Image classification data set "hybrid-database" (EnzoN7/Image-classification-Database on GitHub). Class labels (10): apples, bananas, coconuts, grapes, lemons, limes, mangos, oranges, pineapples, tomatoes.

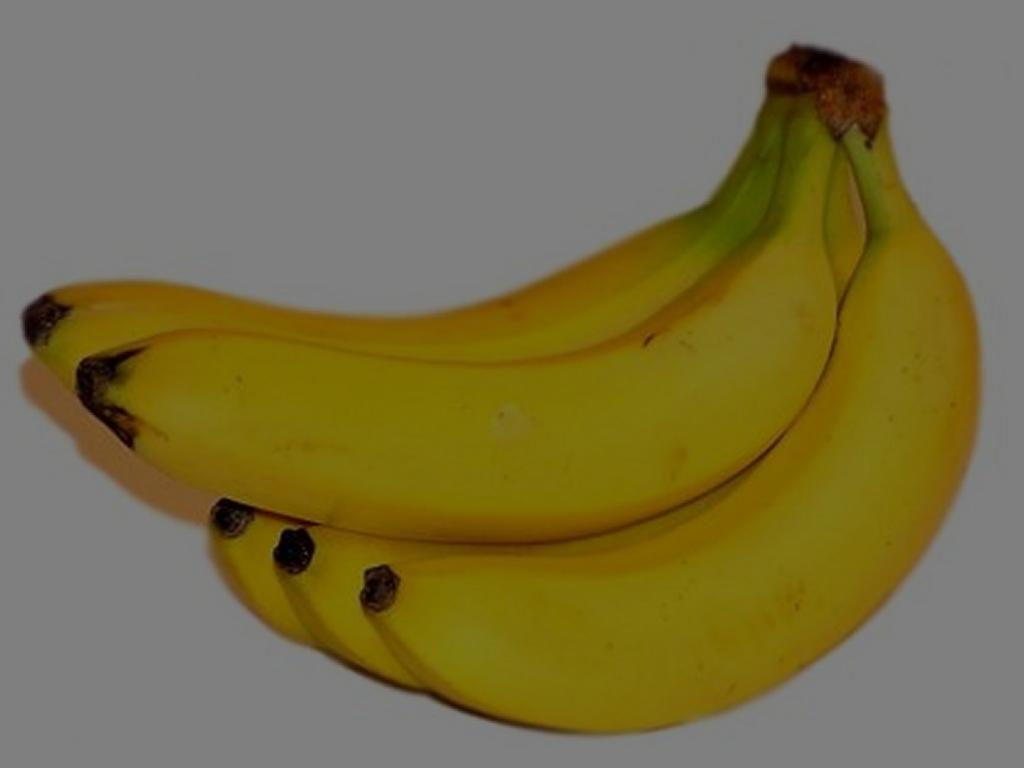
Label: bananas

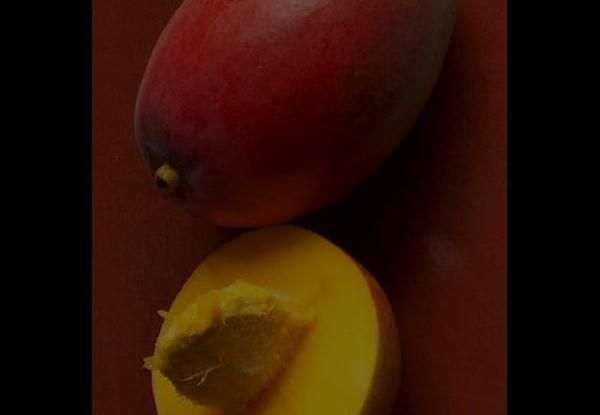
Label: mangos

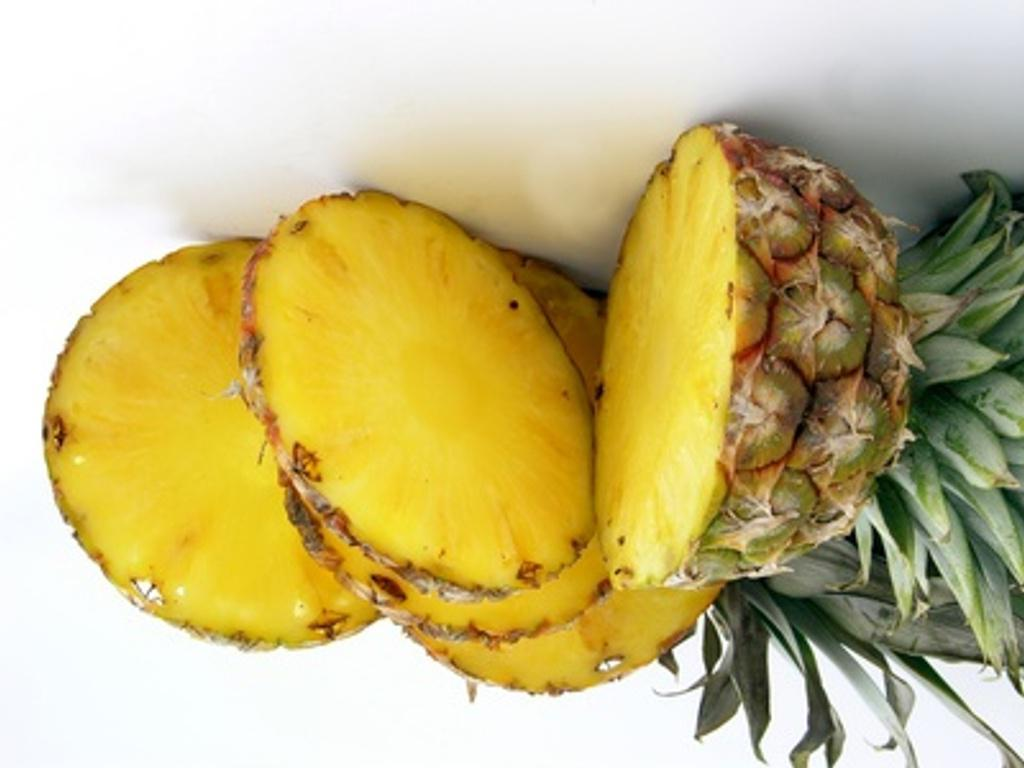
Label: pineapples

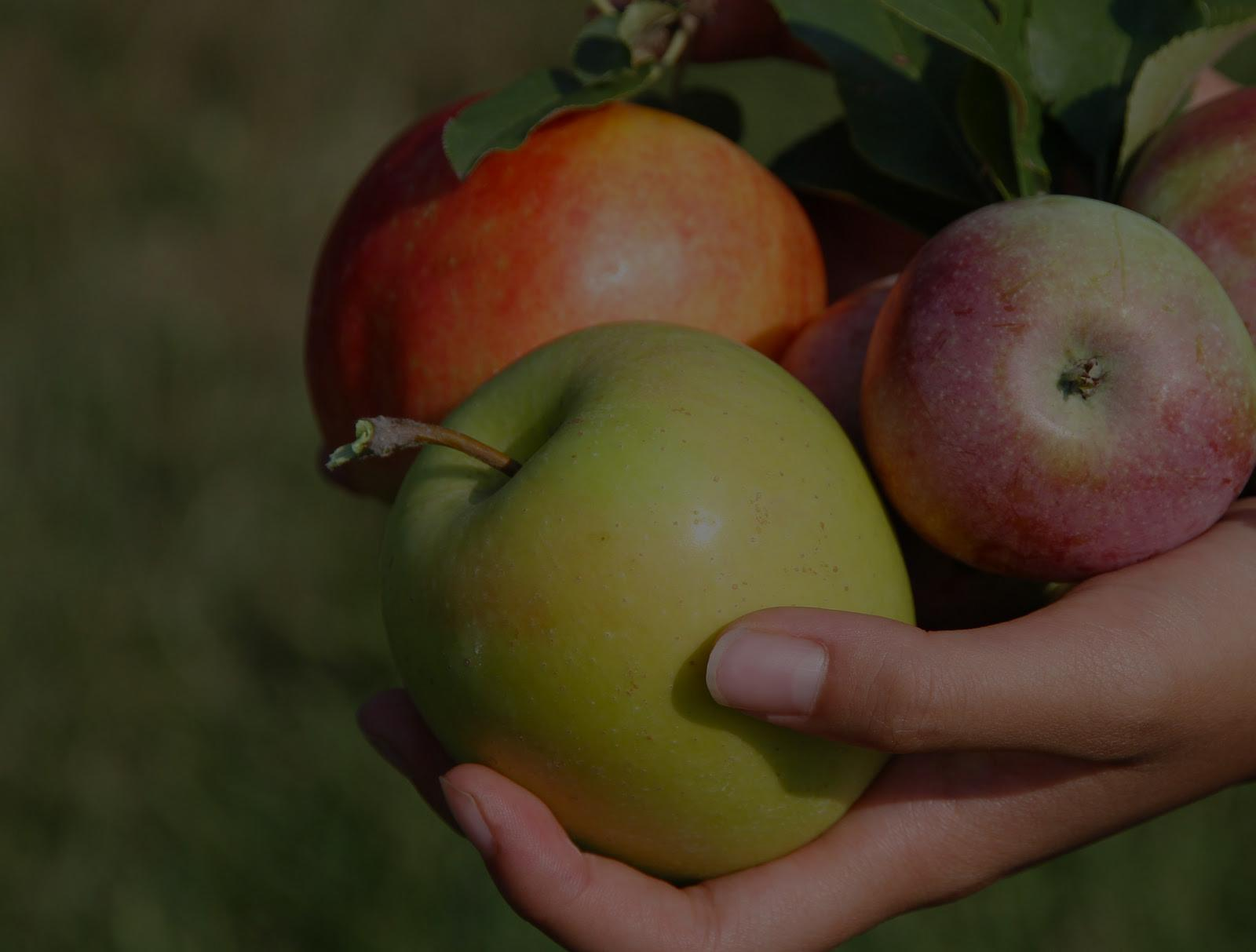
Label: apples

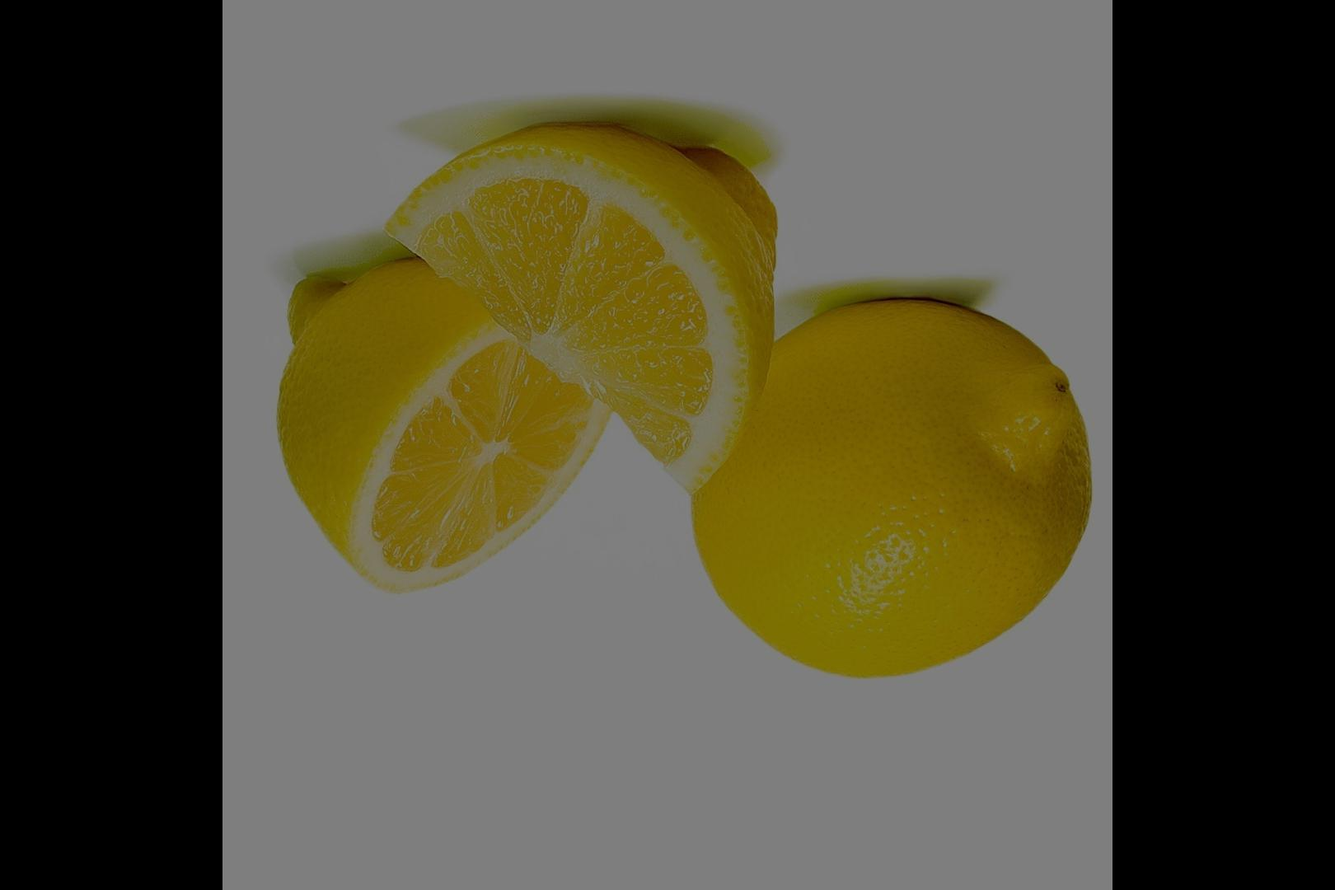
Label: lemons

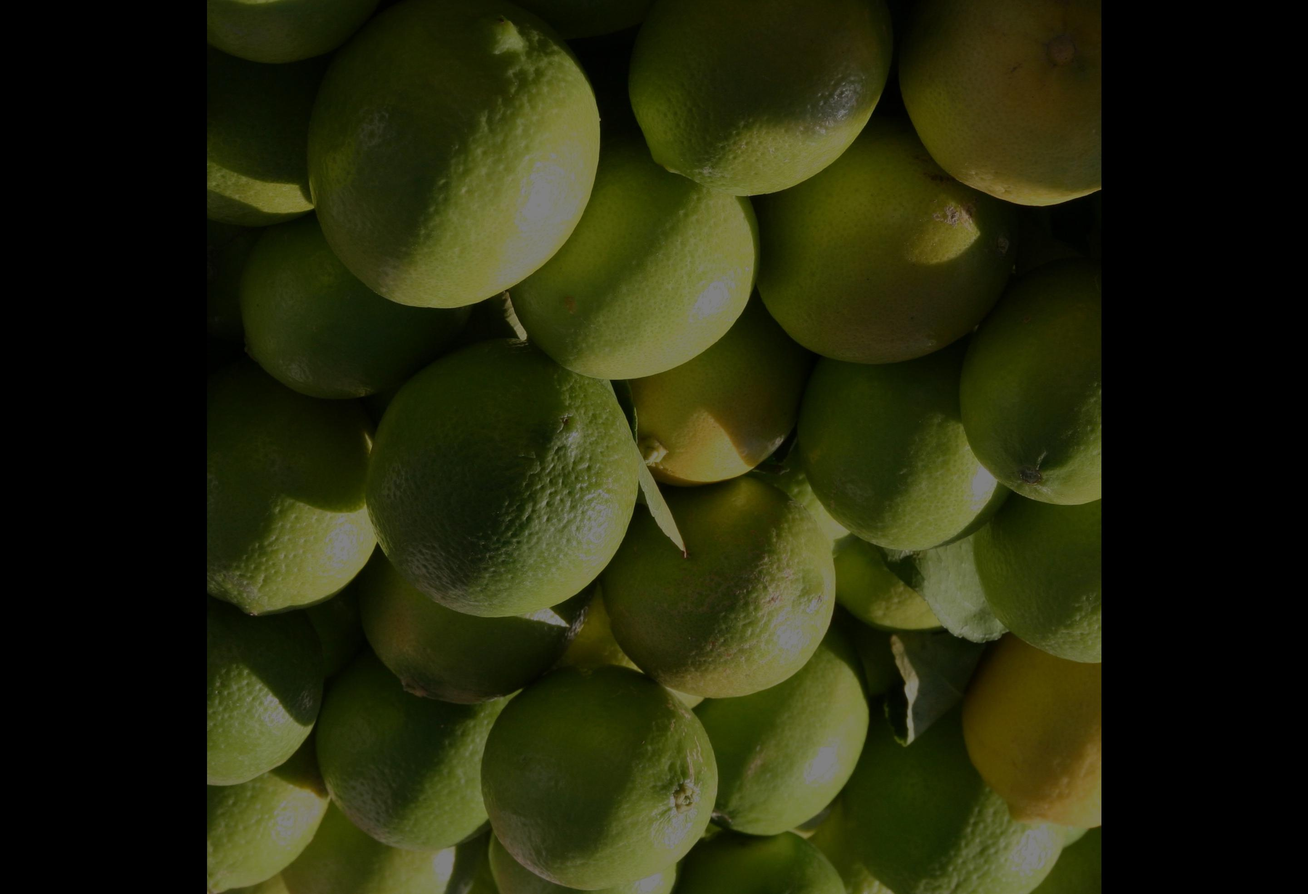
Label: limes
